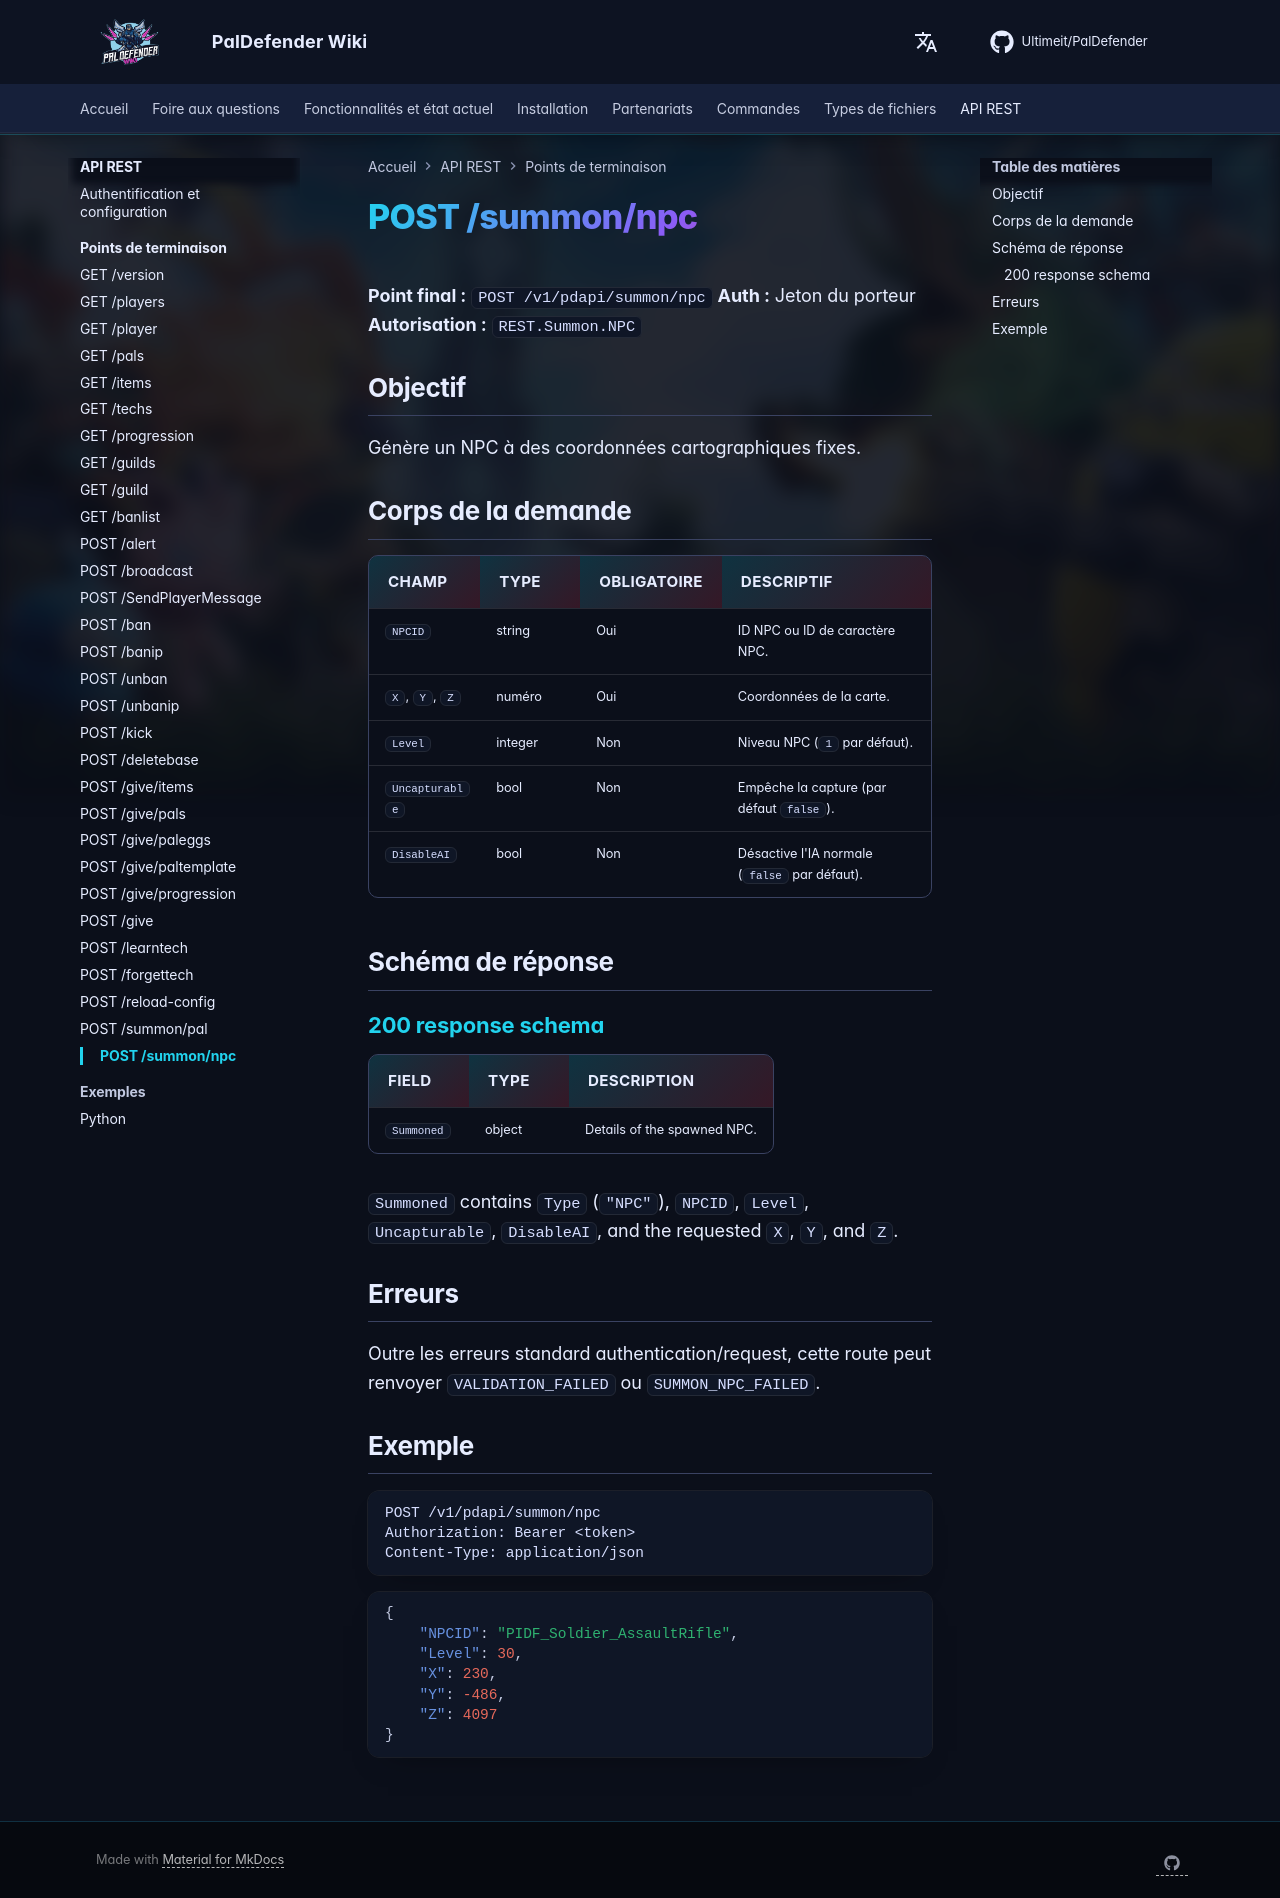

repository: Ultimeit/PalDefender · page: fr/RESTAPI/Endpoints/summon-npc/index.html · generator: mkdocs

# POST /summon/npc

**Point final :** `POST /v1/pdapi/summon/npc`
**Auth :** Jeton du porteur
**Autorisation :** `REST.Summon.NPC`

## Objectif

Génère un NPC à des coordonnées cartographiques fixes.

## Corps de la demande

| Champ | Type | Obligatoire | Descriptif |
| --- | --- | --- | --- |
| `NPCID` | string | Oui | ID NPC ou ID de caractère NPC. |
| `X`, `Y`, `Z` | numéro | Oui | Coordonnées de la carte. |
| `Level` | integer | Non | Niveau NPC (`1` par défaut). |
| `Uncapturable` | bool | Non | Empêche la capture (par défaut `false`). |
| `DisableAI` | bool | Non | Désactive l'IA normale (`false` par défaut). |

## Schéma de réponse

--8<-- "_snippets/restapi/schemas/summon-npc.md"

## Erreurs

Outre les erreurs standard authentication/request, cette route peut renvoyer `VALIDATION_FAILED` ou `SUMMON_NPC_FAILED`.

## Exemple

```http
POST /v1/pdapi/summon/npc
Authorization: Bearer <token>
Content-Type: application/json
```

```json
{
    "NPCID": "PIDF_Soldier_AssaultRifle",
    "Level": 30,
    "X": 230,
    "Y": -486,
    "Z": 4097
}
```
